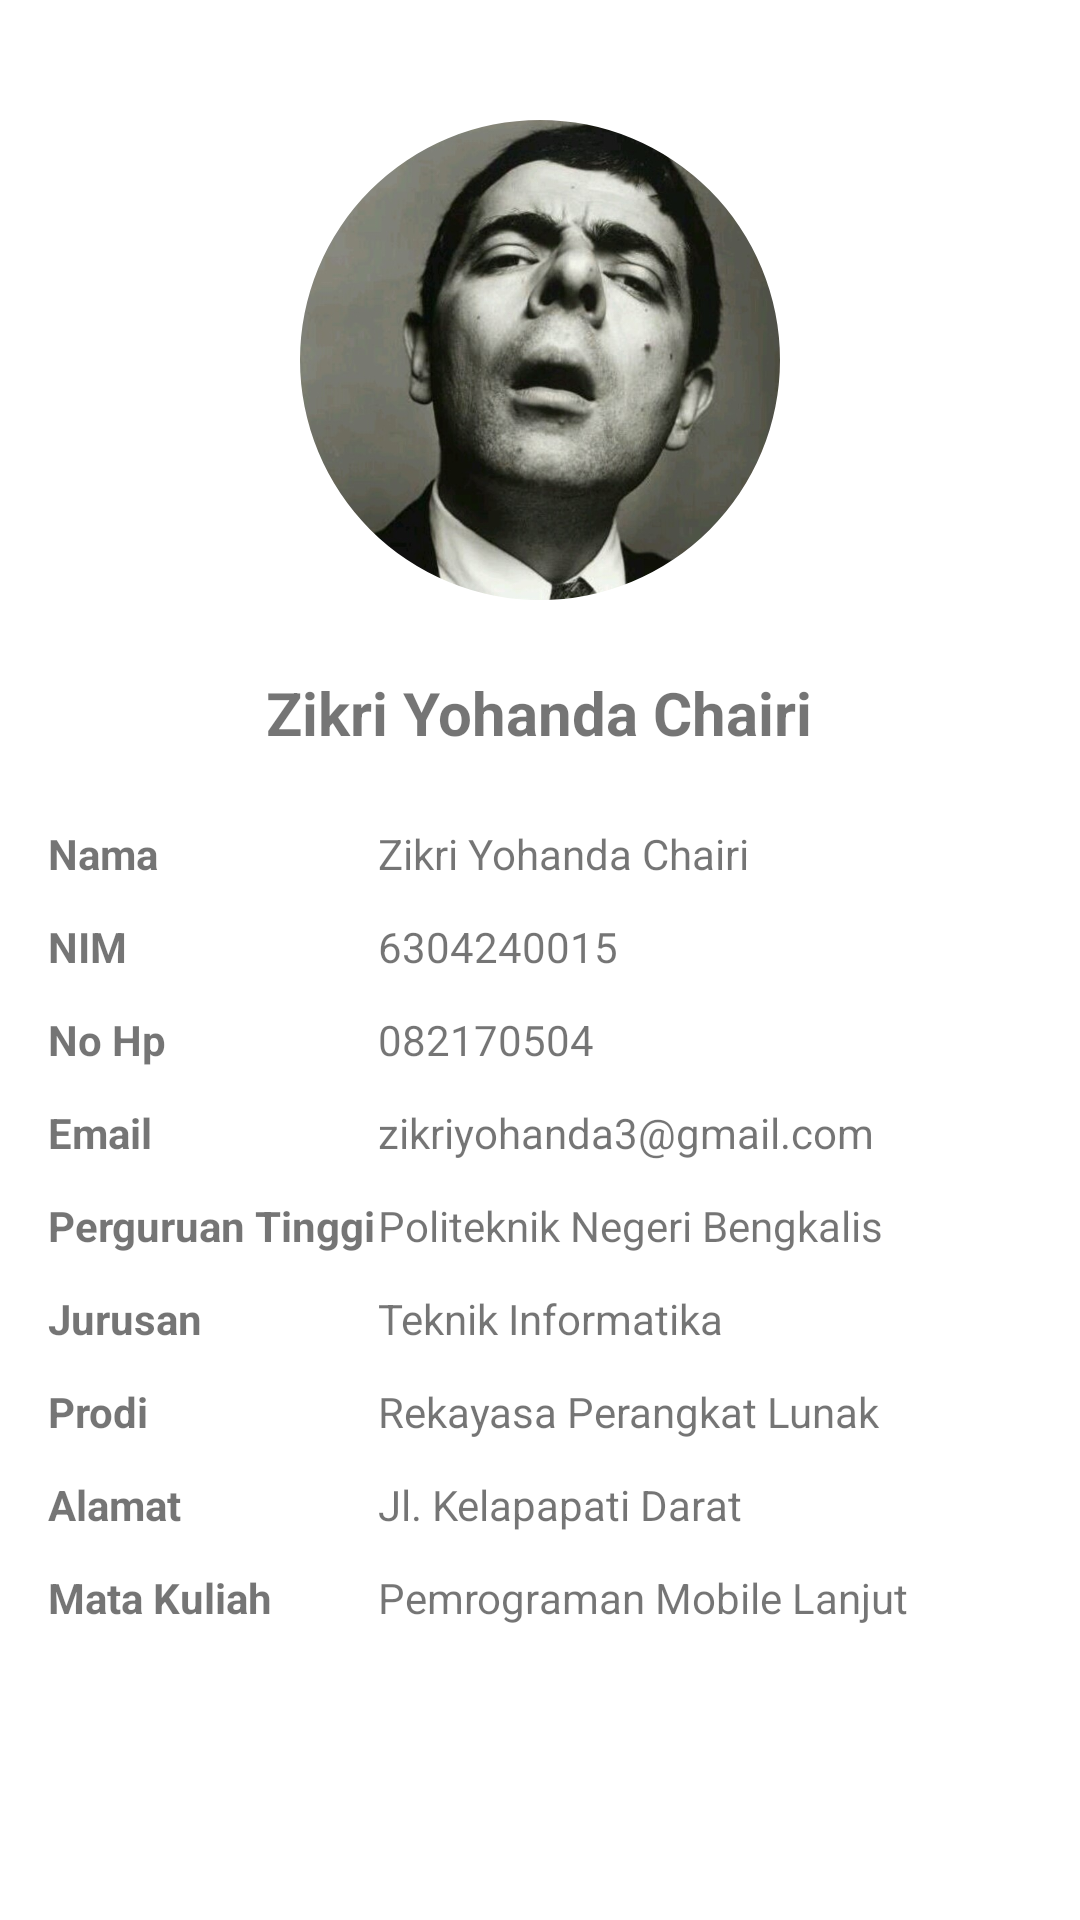

This screen was rendered from an Android layout file. Write that file and the resources it references.
<!-- AndroidManifest.xml: application theme Theme.Uts -->
<!-- res/layout/fragment_profile.xml -->
<?xml version="1.0" encoding="utf-8"?>
<ScrollView xmlns:android="http://schemas.android.com/apk/res/android"
    xmlns:app="http://schemas.android.com/apk/res-auto"
    xmlns:tools="http://schemas.android.com/tools"
    android:layout_width="match_parent"
    android:layout_height="match_parent"
    tools:context=".ProfileFragment">

    <LinearLayout
        android:layout_width="match_parent"
        android:layout_height="wrap_content"
        android:gravity="center_horizontal"
        android:orientation="vertical"
        android:padding="16dp">

        <com.google.android.material.imageview.ShapeableImageView
            android:id="@+id/img_profile"
            android:layout_width="160dp"
            android:layout_height="160dp"
            android:layout_marginTop="24dp"
            android:contentDescription="@string/profile_name"
            android:scaleType="centerCrop"
            android:src="@drawable/profil"
            app:shapeAppearanceOverlay="@style/CircleImageView" />

        <TextView
            android:id="@+id/tv_profile_name"
            android:layout_width="wrap_content"
            android:layout_height="wrap_content"
            android:layout_marginTop="24dp"
            android:layout_marginBottom="24dp"
            android:text="@string/profile_name"
            android:textSize="20sp"
            android:textStyle="bold" />

        <TableLayout
            android:layout_width="match_parent"
            android:layout_height="wrap_content"
            android:stretchColumns="1">

            <TableRow android:paddingBottom="12dp">
                <TextView
                    android:layout_width="wrap_content"
                    android:layout_height="wrap_content"
                    android:minWidth="110dp"
                    android:text="@string/label_nama"
                    android:textStyle="bold" />
                <TextView
                    android:id="@+id/tv_nama"
                    android:text="@string/value_nama" />
            </TableRow>

            <TableRow android:paddingBottom="12dp">
                <TextView
                    android:layout_width="wrap_content"
                    android:layout_height="wrap_content"
                    android:minWidth="110dp"
                    android:text="@string/label_nim"
                    android:textStyle="bold" />
                <TextView
                    android:id="@+id/tv_nim"
                    android:text="@string/value_nim" />
            </TableRow>

            <TableRow android:paddingBottom="12dp">
                <TextView
                    android:layout_width="wrap_content"
                    android:layout_height="wrap_content"
                    android:minWidth="110dp"
                    android:text="@string/label_no_hp"
                    android:textStyle="bold" />
                <TextView
                    android:id="@+id/tv_no_hp"
                    android:text="@string/value_no_hp" />
            </TableRow>

            <TableRow android:paddingBottom="12dp">
                <TextView
                    android:layout_width="wrap_content"
                    android:layout_height="wrap_content"
                    android:minWidth="110dp"
                    android:text="@string/label_email"
                    android:textStyle="bold" />
                <TextView
                    android:id="@+id/tv_email"
                    android:text="@string/value_Email" />
            </TableRow>

            <TableRow android:paddingBottom="12dp">
                <TextView
                    android:layout_width="wrap_content"
                    android:layout_height="wrap_content"
                    android:minWidth="110dp"
                    android:text="@string/label_perguruan"
                    android:textStyle="bold" />
                <TextView
                    android:id="@+id/tv_perguruan"
                    android:text="@string/value_perguruan" />
            </TableRow>

            <TableRow android:paddingBottom="12dp">
                <TextView
                    android:layout_width="wrap_content"
                    android:layout_height="wrap_content"
                    android:minWidth="110dp"
                    android:text="@string/label_jurusan"
                    android:textStyle="bold" />
                <TextView
                    android:id="@+id/tv_jurusan"
                    android:text="@string/value_jurusan" />
            </TableRow>

            <TableRow android:paddingBottom="12dp">
                <TextView
                    android:layout_width="wrap_content"
                    android:layout_height="wrap_content"
                    android:minWidth="110dp"
                    android:text="@string/label_prodi"
                    android:textStyle="bold" />
                <TextView
                    android:id="@+id/tv_prodi"
                    android:text="@string/value_prodi" />
            </TableRow>

            <TableRow android:paddingBottom="12dp">
                <TextView
                    android:layout_width="wrap_content"
                    android:layout_height="wrap_content"
                    android:minWidth="110dp"
                    android:text="@string/label_alamat"
                    android:textStyle="bold" />
                <TextView
                    android:id="@+id/tv_alamat"
                    android:text="@string/value_alamat" />
            </TableRow>

            <TableRow android:paddingBottom="12dp">
                <TextView
                    android:layout_width="wrap_content"
                    android:layout_height="wrap_content"
                    android:minWidth="110dp"
                    android:text="@string/label_matkul"
                    android:textStyle="bold" />
                <TextView
                    android:id="@+id/tv_matkul"
                    android:text="@string/value_matkul" />
            </TableRow>
        </TableLayout>
    </LinearLayout>
</ScrollView>
<!-- resources referenced by this layout -->
<resources>
  <!-- drawable profil: jpg bitmap (drawable, 95383 bytes) -->
  <string name="label_alamat">Alamat</string>
  <string name="label_email">Email</string>
  <string name="label_jurusan">Jurusan</string>
  <string name="label_matkul">Mata Kuliah</string>
  <string name="label_nama">Nama</string>
  <string name="label_nim">NIM</string>
  <string name="label_no_hp">No Hp</string>
  <string name="label_perguruan">Perguruan Tinggi</string>
  <string name="label_prodi">Prodi</string>
  <string name="profile_name">Zikri Yohanda Chairi</string>
  <string name="value_Email">zikriyohanda3@gmail.com</string>
  <string name="value_alamat">Jl. Kelapapati Darat</string>
  <string name="value_jurusan">Teknik Informatika</string>
  <string name="value_matkul">Pemrograman Mobile Lanjut</string>
  <string name="value_nama">Zikri Yohanda Chairi</string>
  <string name="value_nim">6304240015</string>
  <string name="value_no_hp">082170504</string>
  <string name="value_perguruan">Politeknik Negeri Bengkalis</string>
  <string name="value_prodi">Rekayasa Perangkat Lunak</string>
  <style name="CircleImageView">
          <item name="cornerFamily">rounded</item>
          <item name="cornerSize">50%</item>
      </style>
  <style name="Theme.Uts" parent="Base.Theme.Uts" />
  <style name="Base.Theme.Uts" parent="Theme.MaterialComponents.DayNight.DarkActionBar">
          
          <item name="colorPrimary">@color/purple_500</item>
          <item name="colorPrimaryVariant">@color/purple_700</item>
          <item name="colorOnPrimary">@color/white</item>
          
          <item name="colorSecondary">@color/teal_200</item>
          <item name="colorSecondaryVariant">@color/teal_700</item>
          <item name="colorOnSecondary">@color/black</item>
          
          <item name="android:statusBarColor" tools:targetApi="l">?attr/colorPrimaryVariant</item>
      </style>
  <!-- not gathered from this repository: default colours our renderer supplied (Android Studio template values) -->
  <color name="purple_500">#FF6200EE</color>
  <color name="purple_700">#FF3700B3</color>
  <color name="teal_200">#FF03DAC5</color>
  <color name="teal_700">#FF018786</color>
  <color name="black">#FF000000</color>
  <color name="white">#FFFFFFFF</color>
</resources>
